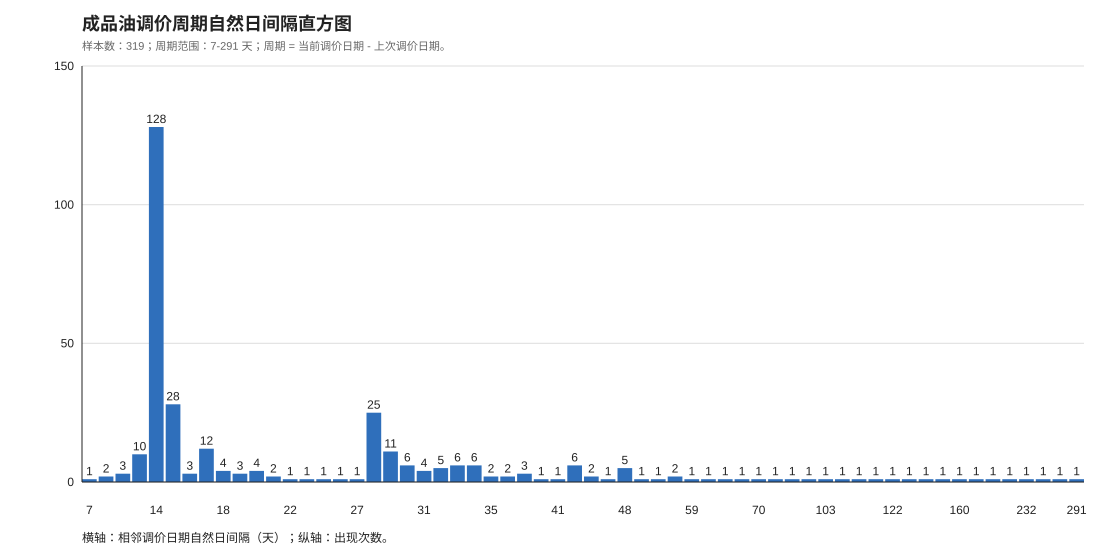

Source data for this figure (header and first rows):
周期天数, 数量, 占比
7, 1, 0.003135
11, 2, 0.00627
12, 3, 0.009404
13, 10, 0.03135
14, 128, 0.4013
15, 28, 0.08777
16, 3, 0.009404
17, 12, 0.03762
18, 4, 0.01254
19, 3, 0.009404
20, 4, 0.01254
21, 2, 0.00627
22, 1, 0.003135
23, 1, 0.003135
24, 1, 0.003135
26, 1, 0.003135
27, 1, 0.003135
28, 25, 0.07837
29, 11, 0.03448
30, 6, 0.01881
31, 4, 0.01254
32, 5, 0.01567
33, 6, 0.01881
34, 6, 0.01881
35, 2, 0.00627
36, 2, 0.00627
38, 3, 0.009404
39, 1, 0.003135
41, 1, 0.003135
42, 6, 0.01881
43, 2, 0.00627
46, 1, 0.003135
48, 5, 0.01567
51, 1, 0.003135
52, 1, 0.003135
57, 2, 0.00627
59, 1, 0.003135
60, 1, 0.003135
62, 1, 0.003135
66, 1, 0.003135
70, 1, 0.003135
98, 1, 0.003135
99, 1, 0.003135
101, 1, 0.003135
103, 1, 0.003135
104, 1, 0.003135
113, 1, 0.003135
116, 1, 0.003135
122, 1, 0.003135
147, 1, 0.003135
155, 1, 0.003135
158, 1, 0.003135
160, 1, 0.003135
182, 1, 0.003135
185, 1, 0.003135
210, 1, 0.003135
232, 1, 0.003135
235, 1, 0.003135
246, 1, 0.003135
291, 1, 0.003135
